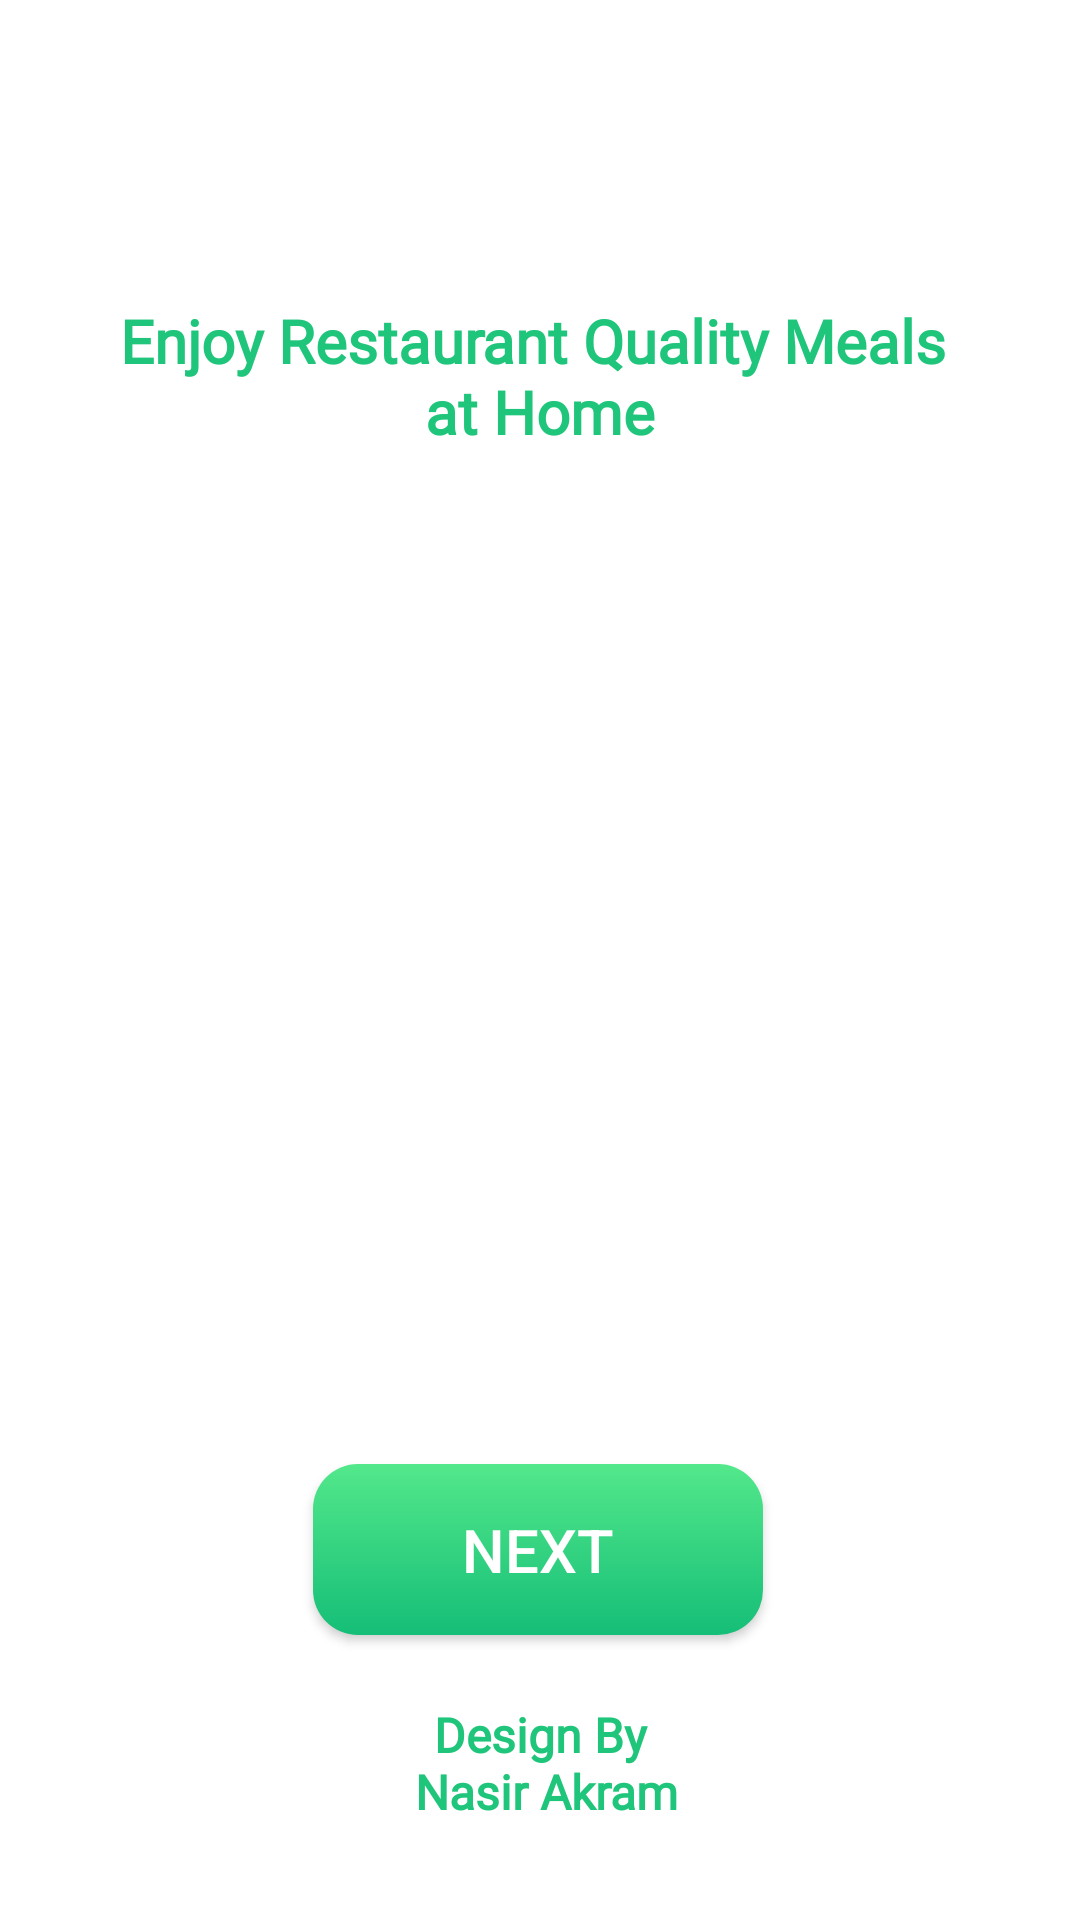

Reconstruct the res/layout file that produces this screen, plus the resources it refers to.
<!-- AndroidManifest.xml: application theme Theme.WavesOFFoods -->
<!-- res/layout/activity_start.xml -->
<?xml version="1.0" encoding="utf-8"?>
<androidx.constraintlayout.widget.ConstraintLayout
    xmlns:android="http://schemas.android.com/apk/res/android"
    xmlns:app="http://schemas.android.com/apk/res-auto"
    xmlns:tools="http://schemas.android.com/tools"
    android:id="@+id/main"
    android:background="@color/white"
    android:layout_width="match_parent"
    android:layout_height="match_parent"
    tools:context=".StartActivity">

    <ImageView
        android:id="@+id/imageView2"
        android:layout_width="wrap_content"
        android:layout_height="wrap_content"
        android:layout_marginTop="100dp"
        app:layout_constraintEnd_toEndOf="parent"
        app:layout_constraintStart_toStartOf="parent"
        app:layout_constraintTop_toTopOf="parent"
        app:srcCompat="@drawable/burrgar"
        tools:ignore="ContentDescription" />

    <TextView
        android:id="@+id/textView4"
        android:layout_width="wrap_content"
        android:layout_height="wrap_content"
        android:fontFamily="@font/yeonsung_regular"
        android:text="@string/enjoy_restaurant_quality_meals_nat_home"
        android:textAlignment="center"
        android:textColor="#1FC57A"
        android:textSize="20sp"
        android:textStyle="bold"
        app:layout_constraintEnd_toEndOf="@+id/imageView2"
        app:layout_constraintStart_toStartOf="@+id/imageView2"
        app:layout_constraintTop_toBottomOf="@+id/imageView2"
        tools:ignore="TextContrastCheck" />

    <androidx.appcompat.widget.AppCompatButton
        android:id="@+id/nextbutton"
        android:layout_width="150dp"
        android:layout_height="57dp"
        android:layout_marginTop="32dp"
        android:layout_marginBottom="8dp"
        android:background="@drawable/greenbuttongradient"
        android:text="@string/next"
        android:textColor="@color/white"
        android:textSize="20sp"
        app:layout_constraintBottom_toTopOf="@+id/textView5"
        app:layout_constraintEnd_toEndOf="@+id/textView4"
        app:layout_constraintHorizontal_bias="0.495"
        app:layout_constraintStart_toStartOf="@+id/textView4"
        app:layout_constraintTop_toBottomOf="@+id/textView4"
        app:layout_constraintVertical_bias="0.955"
        tools:ignore="TextContrastCheck" />

    <TextView
        android:id="@+id/textView5"
        android:layout_width="wrap_content"
        android:layout_height="wrap_content"
        android:layout_marginBottom="32dp"
        android:fontFamily="@font/yeonsung_regular"
        android:text="@string/design_by_n_nasir_akram"
        android:textAlignment="center"
        android:textColor="#1FC57A"
        android:textSize="16sp"
        android:textStyle="bold"
        app:layout_constraintBottom_toBottomOf="parent"
        app:layout_constraintEnd_toEndOf="parent"
        app:layout_constraintStart_toStartOf="parent"
        tools:ignore="TextContrastCheck" />
</androidx.constraintlayout.widget.ConstraintLayout>
<!-- resources referenced by this layout -->
<resources>
  <color name="white">#FFFFFFFF</color>
  <!-- drawable greenbuttongradient (drawable) -->
  <?xml version="1.0" encoding="utf-8"?>
  <shape xmlns:android="http://schemas.android.com/apk/res/android">
      <gradient android:angle="-45" android:startColor="#53E88B" android:endColor="#15BE77"/>
      <corners android:radius="15dp"/>
  
  </shape>
  <string name="design_by_n_nasir_akram">Design By\n Nasir Akram</string>
  <string name="enjoy_restaurant_quality_meals_nat_home">Enjoy Restaurant Quality Meals \nat Home</string>
  <string name="next">Next</string>
  <style name="Theme.WavesOFFoods" parent="Base.Theme.WavesOFFoods" />
  <style name="Base.Theme.WavesOFFoods" parent="Theme.Material3.DayNight.NoActionBar">
  
           <item name="colorPrimary">#FDFDFD</item>
      </style>
</resources>
